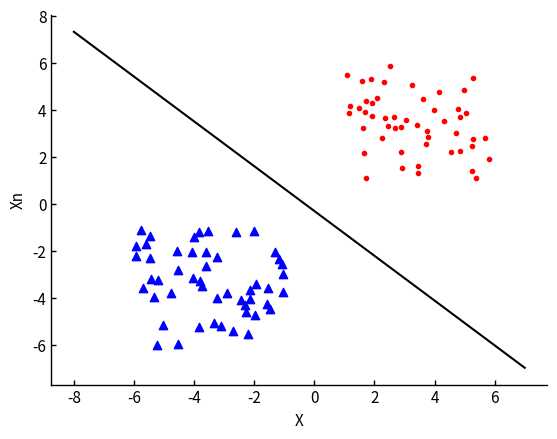

The matplotlib source for this figure:
import numpy as np
import matplotlib.pyplot as plt
import time


def perceptron(w_vec, x_vec, label):
    low=0.5 # 学習係数
    if (np.dot(w_vec, x_vec) * label >= 1):
        w_vec_new = w_vec + label*low*x_vec
        return w_vec_new
    else:
        return w_vec


if __name__ == "__main__":
    train_num = 100 # 学習データ数

    # class1の学習データ
    x1_1 = np.random.rand(int(train_num/2))*5 + 1 # x成分
    x1_2 = np.random.rand(int(train_num/2))*5 + 1 # y成分
    label_x1 = np.ones(int(train_num/2)) # ラベル(すべて1)

    # class2の学習データ
    x2_1 = (np.random.rand(int(train_num/2))*5 + 1)* -1
    x2_2 = (np.random.rand(int(train_num/2))*5 + 1)* -1
    label_x2 = np.zeros(int(train_num/2))

    x0 = np.ones(int(train_num/2)) # x0は常に1(バイアス)
    x1 = np.c_[x0, x1_1, x1_2]
    x2 = np.c_[x0, x2_1, x2_2]

    x_vecs = np.r_[x1, x2]
    labels = np.r_[label_x1, label_x2]

    w_vec = np.array([2, -1, 3]) # 初期の重みベクトル 適当に決める

    loop = 100
    start = time.time()
    for i in range(loop):
        for x_vec, label in zip(x_vecs, labels):
            w_vec = perceptron(w_vec, x_vec, label)

    elapsed_time = time.time() - start
    print("elapsed_time:{0}".format(elapsed_time) + "[sec]")
    print(w_vec)

    # グラフの体裁を整える
    plt.rcParams['font.family'] = 'sans-serif'  # 使用するフォント
    plt.rcParams['xtick.direction'] = 'in' # x軸の目盛線が内向き('in')か外向き('out')か双方向か('inout')
    plt.rcParams['ytick.direction'] = 'in' # y軸の目盛線が内向き('in')か外向き('out')か双方向か('inout')
    plt.rcParams['xtick.major.width'] = 1.0  # x軸主目盛り線の線幅
    plt.rcParams['ytick.major.width'] = 1.0  # y軸主目盛り線の線幅
    plt.rcParams['font.size'] = 11  # フォントの大きさ
    plt.rcParams['axes.linewidth'] = 1.0  # 軸の線幅edge linewidth。囲みの太さ

    plt.scatter(x1[:,1], x1[:,2], c = 'red', marker='.', label='group1')
    plt.scatter(x2[:,1], x2[:,2] ,c = 'blue', marker='^', label='group2')

    # 分離境界線
    x_fig = np.array(range(-8, 8))
    y_fig = -(w_vec[1]/w_vec[2])*x_fig - (w_vec[0]/w_vec[2])

    plt.plot(x_fig, y_fig, color='black')

    #plt.legend(bbox_to_anchor=(1, 1), loc='upper right', borderaxespad=0, fontsize=18)

    # グラフ右と上の軸を消す
    plt.gca().spines['right'].set_visible(False)
    plt.gca().spines['top'].set_visible(False)

    plt.xlabel('X')
    plt.ylabel('Xn')

    plt.show()
